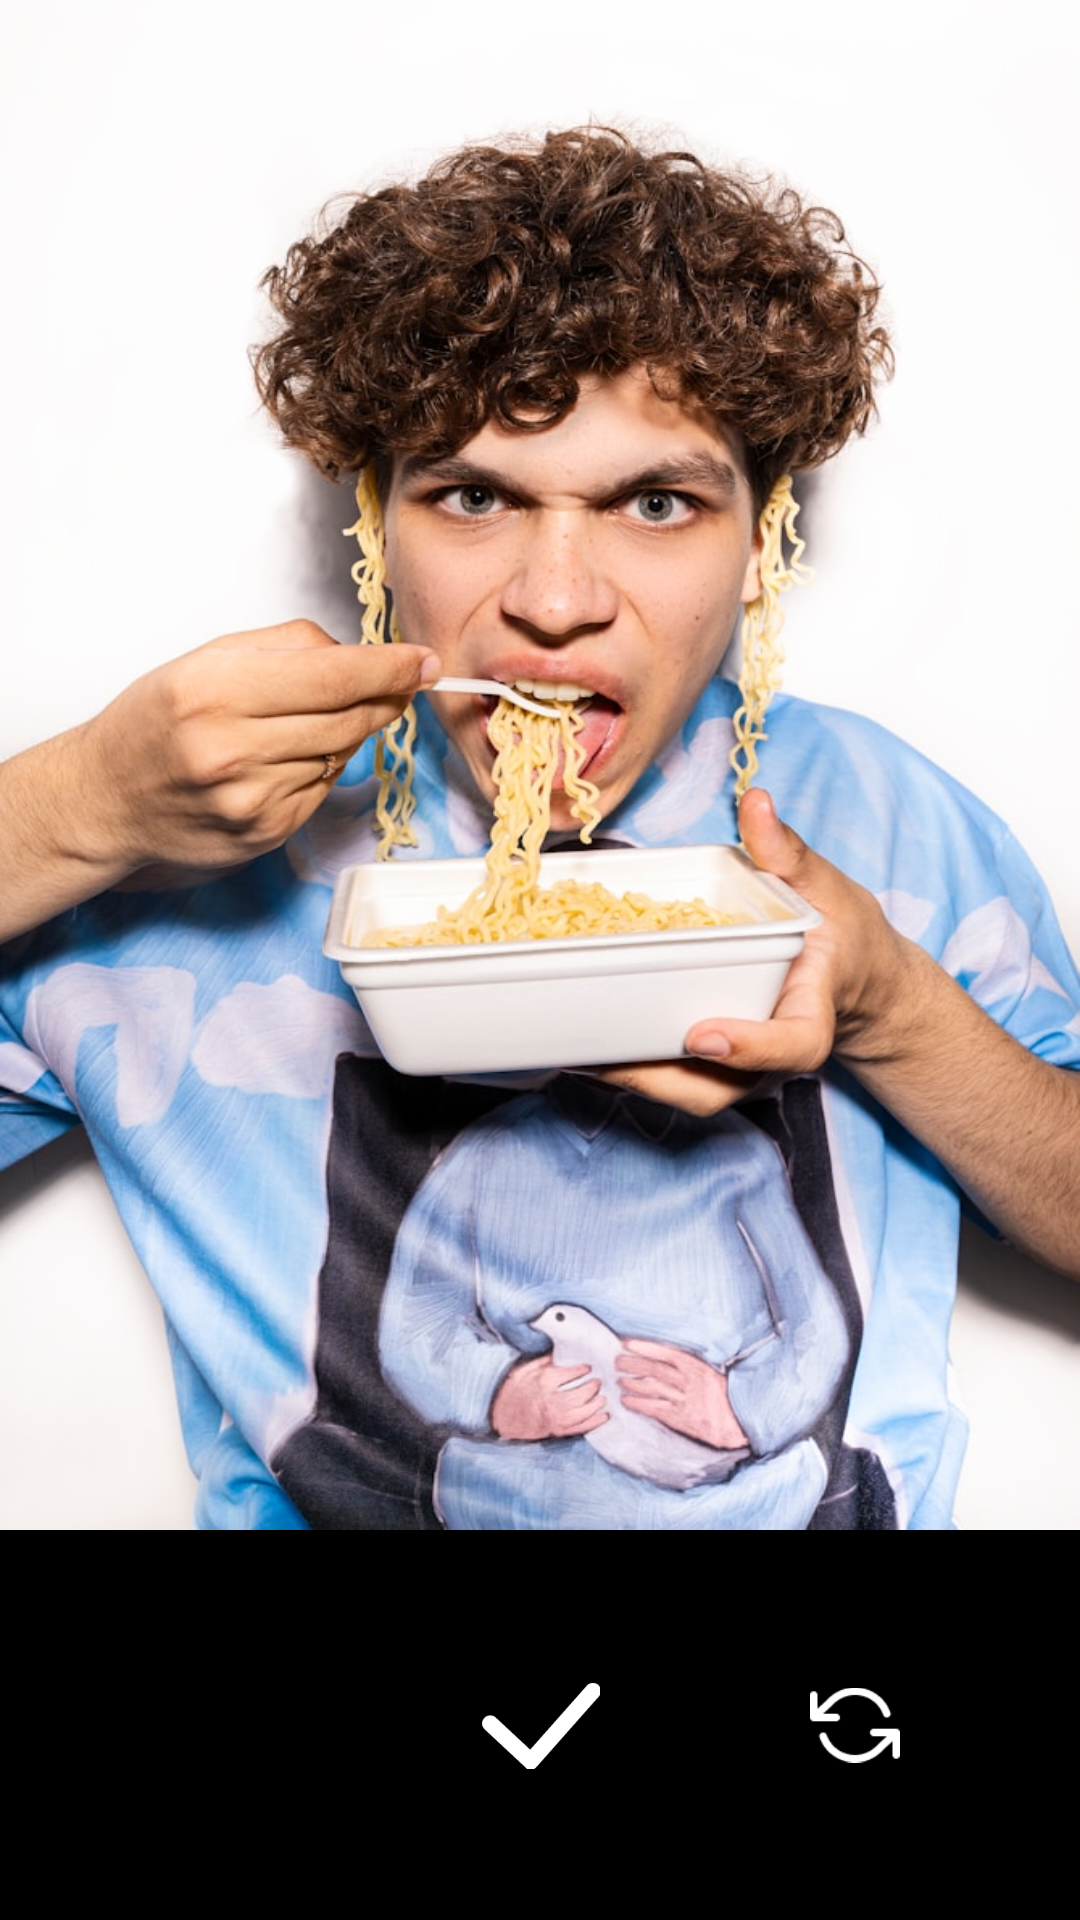

The Android layout XML behind this screen, and the referenced resources:
<!-- AndroidManifest.xml: application theme Theme.EatThisorDie -->
<!-- res/layout/activity_submit.xml -->
<?xml version="1.0" encoding="utf-8"?>
<RelativeLayout xmlns:android="http://schemas.android.com/apk/res/android"
    xmlns:app="http://schemas.android.com/apk/res-auto"
    xmlns:tools="http://schemas.android.com/tools"
    android:id="@+id/main"
    android:layout_width="match_parent"
    android:layout_height="match_parent"
    tools:context=".activities.Dare.RecordDareActivity">

  <ImageView
      android:layout_width="wrap_content"
      android:layout_height="wrap_content"
      android:layout_above="@+id/bottom_layout"
      android:scaleType="fitXY"
      android:src="@drawable/record_dare_img" />

  <RelativeLayout
      android:id="@+id/bottom_layout"
      android:layout_width="match_parent"
      android:layout_height="wrap_content"
      android:layout_alignParentBottom="true"
      android:background="@color/black"
      android:orientation="horizontal"
      android:padding="25dp">

    <ImageView
        android:layout_width="50dp"
        android:layout_height="50dp"
        android:layout_centerVertical="true"
        android:layout_marginEnd="40dp"
        android:layout_toLeftOf="@+id/record_video"
        android:padding="10dp"
        android:src="@drawable/gallery"
        app:tint="@color/white" />

    <ImageView
        android:layout_width="50dp"
        android:layout_height="50dp"
        android:layout_centerVertical="true"
        android:layout_marginStart="40dp"
        android:layout_toRightOf="@+id/record_video"
        android:padding="10dp"
        android:src="@drawable/change_camera"
        app:tint="@color/white" />

    <RelativeLayout
        android:id="@+id/record_video"
        android:layout_width="80dp"
        android:layout_height="80dp"
        android:layout_centerInParent="true"
        android:background="@drawable/circle_bg"
        android:backgroundTint="#BDCC2B">

      <ImageView
          android:id="@+id/submit_record"
          android:layout_width="50dp"
          android:padding="5dp"
          android:layout_height="50dp"
          android:layout_centerInParent="true"
          android:src="@drawable/check"
          app:tint="@color/white" />
    </RelativeLayout>

  </RelativeLayout>

</RelativeLayout>
<!-- resources referenced by this layout -->
<resources>
  <color name="black">#FF000000</color>
  <color name="white">#FFFFFFFF</color>
  <!-- drawable change_camera: png bitmap (drawable, 1505 bytes) -->
  <!-- drawable check: png bitmap (drawable, 1537 bytes) -->
  <!-- drawable record_dare_img: jpg bitmap (drawable, 134351 bytes) -->
  <style name="Theme.EatThisorDie" parent="Base.Theme.EatThisorDie" />
  <style name="Base.Theme.EatThisorDie" parent="Theme.Material3.DayNight.NoActionBar">
          
           <item name="colorPrimary">@color/black</item>
           <item name="colorPrimaryDark">@color/black</item>
           <item name="colorAccent">@color/black</item>
      </style>
</resources>
